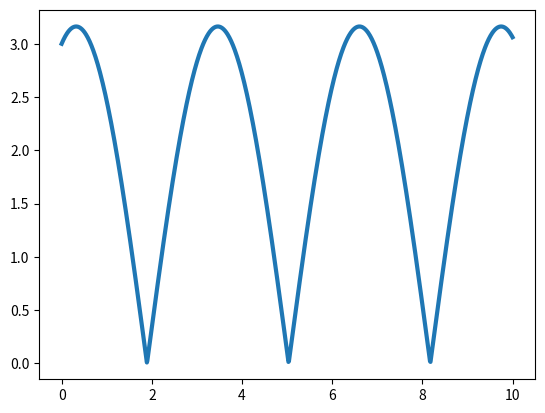
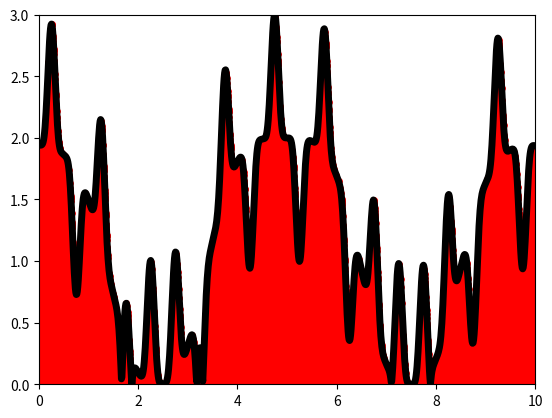

Source code (Python) for these figures, in order:
import numpy as np
import matplotlib.pyplot as plt
import seaborn as sns

x = np.linspace(0, 10, 1001)

f = lambda x: np.abs(np.sin(2 * np.pi * x) ** 5 - 2 *\
                     np.cos(3 * np.cos(x / np.pi) ** 2) ** 3)

g = lambda x: np.abs(3 * (np.cos(x)) + (np.sin(x)))

plt.figure()
plt.plot(x, g(x), linewidth = 3)
plt.show()

# Define number of samples
N = 100000

# Define rectangle boundaries
rec_x = [0, 10]
rec_y = [0, 3]
# Sample from uniform distribution
mc_x = np.random.uniform(min(rec_x), max(rec_x), N)
mc_y = np.random.uniform(min(rec_y), max(rec_y), N)

# Define the points under the curve
points_under = [True if mc_y[i] <= f(mc_x[i]) else False
                for i in range(len(mc_x))]

# Plot the points
plt.figure()
plt.plot(x, f(x), linewidth = 5, c = 'k')
plt.scatter(mc_x[points_under], mc_y[points_under],
            c = 'r', s = 15)
plt.xlim(rec_x)
plt.ylim(rec_y)
plt.show()

# Calculate integral
integral = ((max(rec_x) - min(rec_x)) *
            (max(rec_y) - min(rec_y)) * sum(points_under) / N)
print("Integral estimate: %.2f" %integral)
